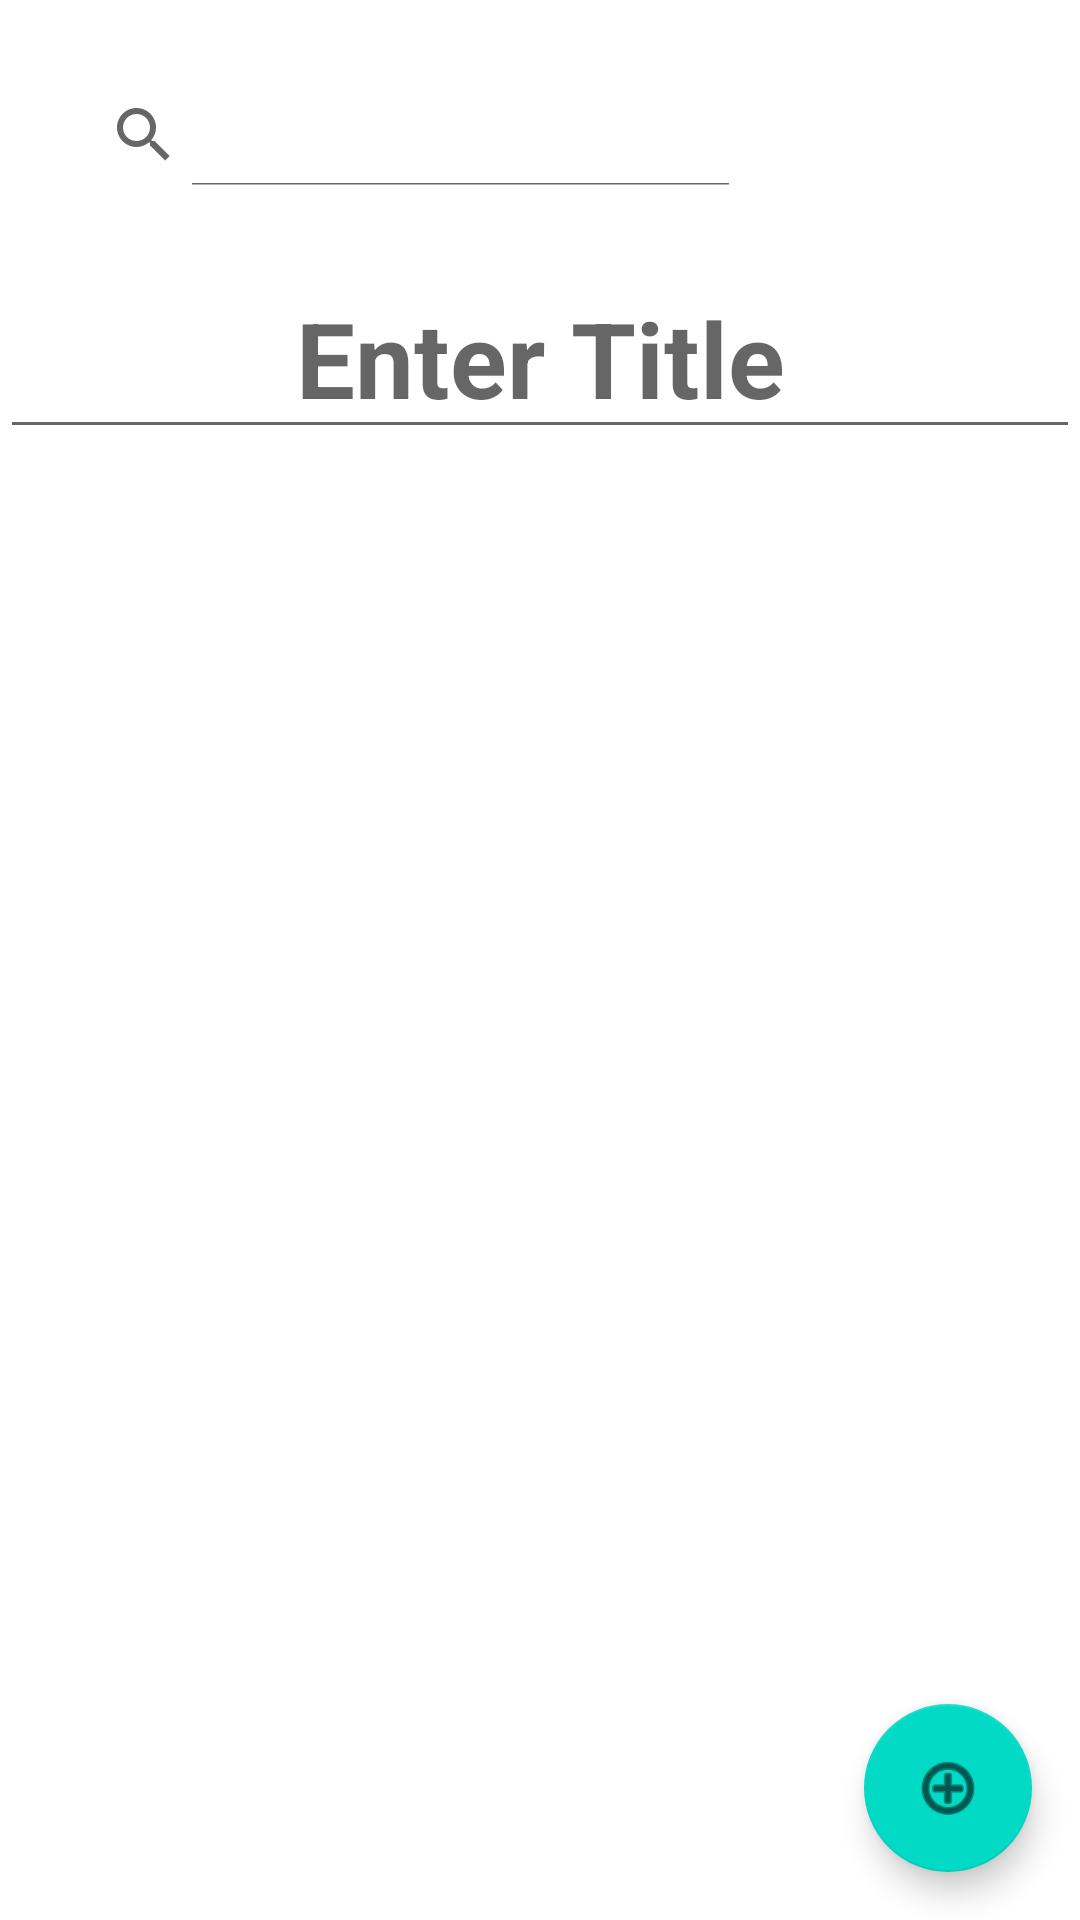

Android layout source for this screen:
<!-- AndroidManifest.xml: application theme Theme.Team07 -->
<!-- res/layout/activity_class.xml -->
<?xml version="1.0" encoding="utf-8"?>
<androidx.coordinatorlayout.widget.CoordinatorLayout xmlns:android="http://schemas.android.com/apk/res/android"
    xmlns:app="http://schemas.android.com/apk/res-auto"
    xmlns:tools="http://schemas.android.com/tools"
    android:layout_width="match_parent"
    android:layout_height="match_parent">

   <com.google.android.material.floatingactionbutton.FloatingActionButton
       android:id="@+id/addNote"
       android:layout_width="wrap_content"
       android:layout_height="wrap_content"
       android:layout_gravity="end|bottom"
       android:layout_margin="16dp"
       android:clickable="true"
       android:contentDescription="@string/add_notes"
       app:layout_constraintBottom_toTopOf="@+id/time"
       app:layout_constraintEnd_toEndOf="parent"
       app:layout_constraintTop_toBottomOf="@+id/button"
       app:srcCompat="@android:drawable/ic_menu_add"
       android:focusable="true" />

<androidx.constraintlayout.widget.ConstraintLayout
    android:id="@+id/noteButton"
    android:layout_width="match_parent"
    android:layout_height="wrap_content"
    tools:context=".ClassActivity">


    <ListView
        android:id="@+id/listView2"
        android:layout_width="match_parent"
        android:layout_height="wrap_content"
        android:layout_marginTop="16dp"
        app:layout_constraintEnd_toEndOf="parent"
        app:layout_constraintStart_toStartOf="parent"
        app:layout_constraintTop_toBottomOf="@+id/classTitle"
        app:layout_constraintHeight_max="400dp"/>

    <EditText
        android:id="@+id/classTitle"
        android:layout_width="0dp"
        android:layout_height="wrap_content"
        android:layout_marginTop="24dp"
        android:ems="10"
        android:gravity="center"
        android:hint="@string/enter_title"
        android:importantForAutofill="yes"
        android:inputType="textMultiLine"
        android:textStyle="bold"
        android:textSize="35sp"
        app:layout_constraintEnd_toEndOf="parent"
        app:layout_constraintStart_toStartOf="parent"
        app:layout_constraintTop_toBottomOf="@+id/searchView2" />

    <SearchView
        android:id="@+id/searchView2"
        android:layout_width="235dp"
        android:layout_height="34dp"
        android:layout_marginStart="16dp"
        android:layout_marginTop="28dp"
        android:iconifiedByDefault="false"
        app:layout_constraintStart_toStartOf="parent"
        app:layout_constraintTop_toTopOf="parent" />

</androidx.constraintlayout.widget.ConstraintLayout>
</androidx.coordinatorlayout.widget.CoordinatorLayout>
<!-- resources referenced by this layout -->
<resources>
  <string name="add_notes">Add notes</string>
  <string name="enter_title">Enter Title</string>
  <style name="Theme.Team07" parent="Theme.MaterialComponents.DayNight.DarkActionBar">
          
          <item name="colorPrimary">@color/teal_700</item>
          <item name="colorPrimaryVariant">@color/teal_700</item>
          <item name="colorOnPrimary">@color/white</item>
          
          <item name="colorSecondary">@color/teal_200</item>
          <item name="colorSecondaryVariant">@color/teal_700</item>
          <item name="colorOnSecondary">@color/black</item>
          
          <item name="android:statusBarColor" tools:targetApi="l">?attr/colorPrimaryVariant</item>
          
      </style>
  <color name="teal_700">#FF018786</color>
  <color name="white">#FFFFFFFF</color>
  <color name="teal_200">#FF03DAC5</color>
  <color name="black">#FF000000</color>
</resources>
